Labelled photos from "Augmentation", an image-classification folder in Priyanah/Cervical-Cancer-Using-Machine-Learning. The possible labels are: carcinoma in situ, light dysplastic, moderate dysplastic, normal columnar, normal intermediate, normal superficial, severe dysplastic.

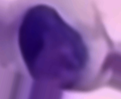
Label: moderate dysplastic

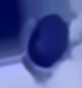
Label: severe dysplastic

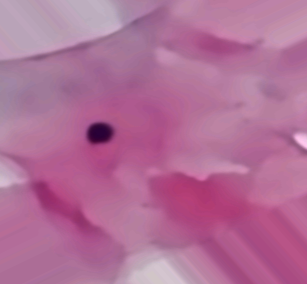
Label: normal superficial

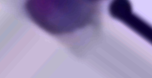
Label: normal columnar

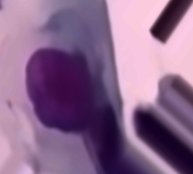
Label: light dysplastic

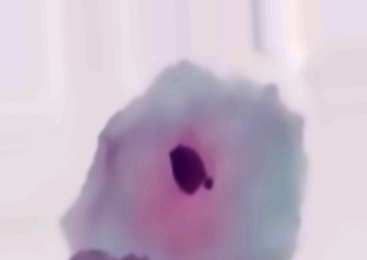
Label: normal intermediate
